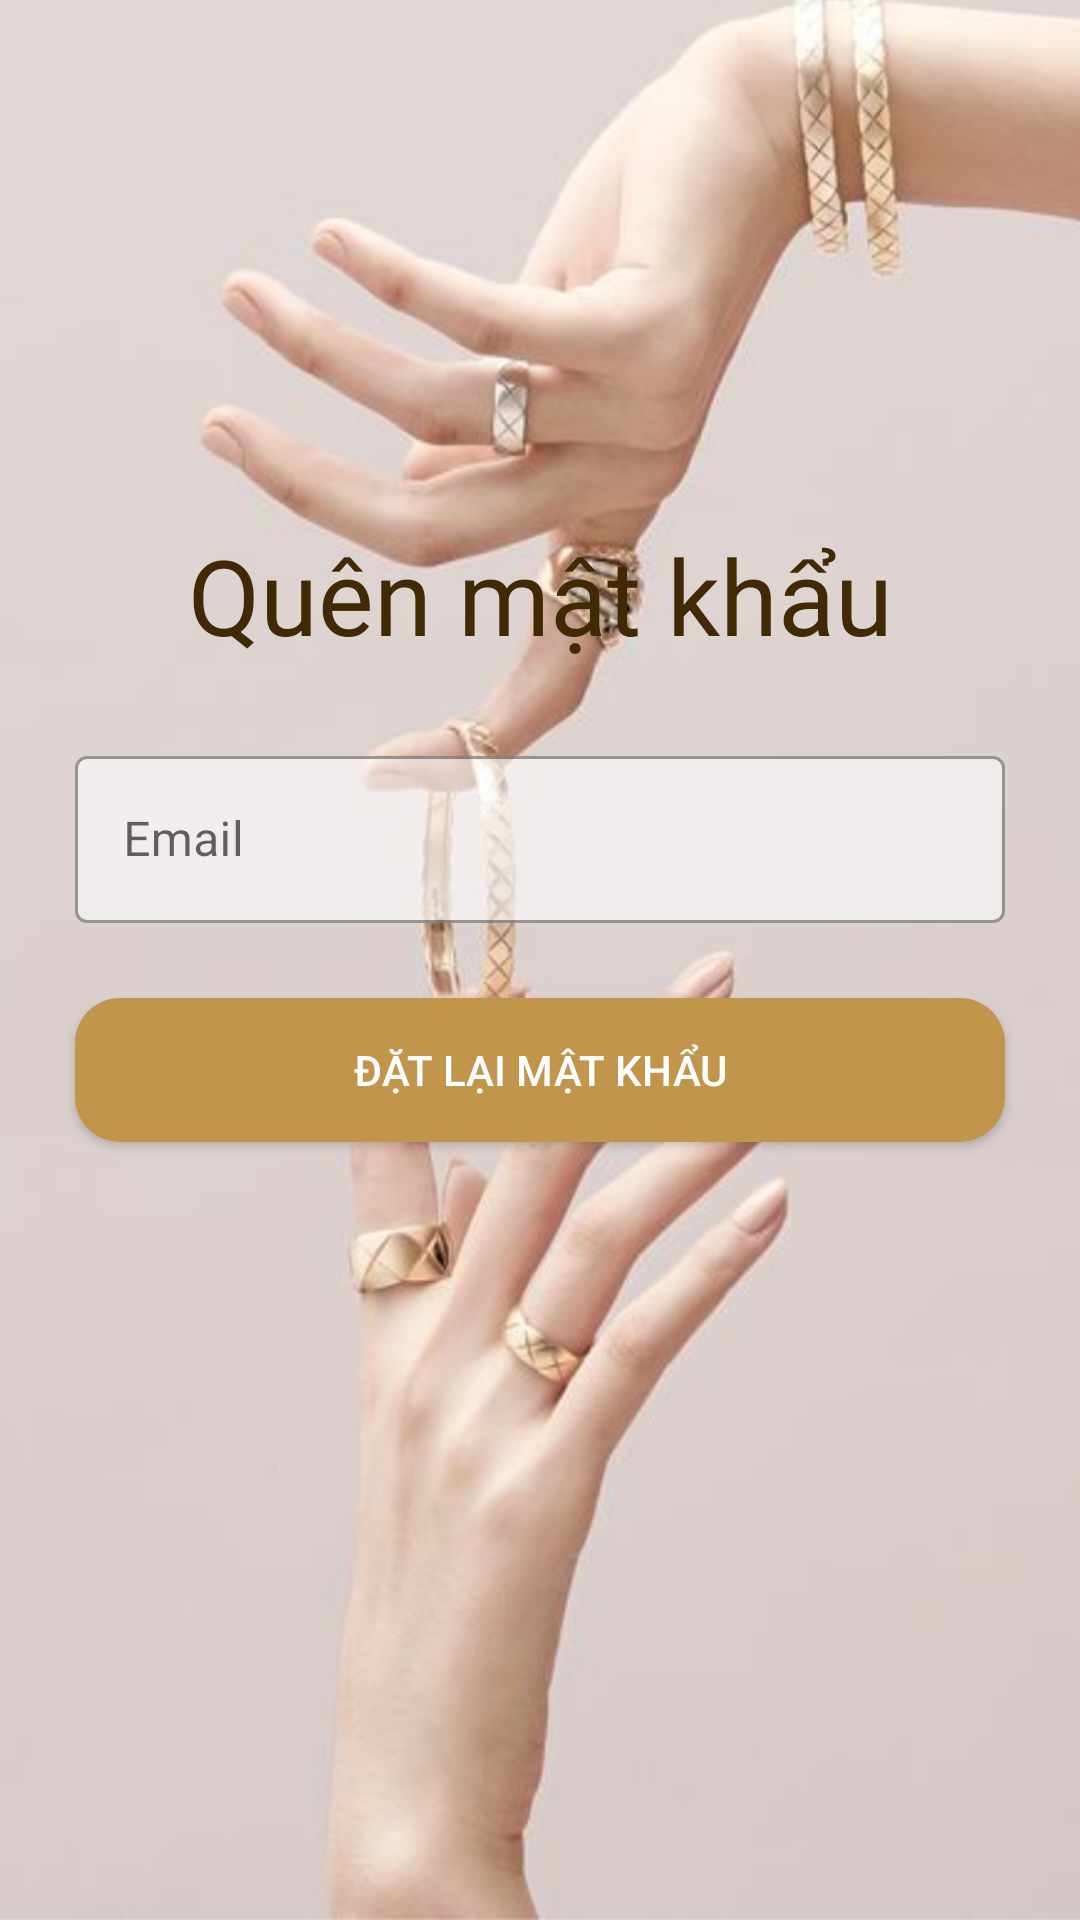

Reconstruct the res/layout file that produces this screen, plus the resources it refers to.
<!-- AndroidManifest.xml: application theme Theme.Demo -->
<!-- res/layout/activity_reset_pass.xml -->
<?xml version="1.0" encoding="utf-8"?>
<androidx.constraintlayout.widget.ConstraintLayout xmlns:android="http://schemas.android.com/apk/res/android"
    xmlns:app="http://schemas.android.com/apk/res-auto"
    xmlns:tools="http://schemas.android.com/tools"
    android:layout_width="match_parent"
    android:layout_height="match_parent"
    android:background="@drawable/bgreset"
    tools:context=".activity.ResetPassActivity">
    <TextView
        android:id="@+id/txtquemmk"
        app:layout_constraintTop_toTopOf="parent"
        android:text="Quên mật khẩu"
        android:textSize="35sp"
        android:textColor="#402903"
        android:fontFamily="@font/notoserif_bold"
        android:gravity="center"
        android:layout_marginTop="170dp"
        android:padding="5dp"
        android:layout_width="match_parent"
        android:layout_height="wrap_content"/>
    <com.google.android.material.textfield.TextInputLayout
        android:id="@+id/line1"
        style="@style/Widget.MaterialComponents.TextInputLayout.OutlinedBox"
        android:layout_marginLeft="25dp"
        android:layout_marginRight="25dp"
        android:layout_marginTop="20dp"
        android:gravity="center"
        app:layout_constraintTop_toBottomOf="@+id/txtquemmk"
        app:boxBackgroundColor="#9AFFFFFF"
        android:layout_width="match_parent"
        android:layout_height="wrap_content">
        <com.google.android.material.textfield.TextInputEditText
            android:hint="Email"
            android:id="@+id/edtresetpass"
            android:drawableLeft="@drawable/ic_baseline_email_24"
            android:drawablePadding="10dp"
            android:inputType="textEmailAddress"
            android:layout_width="match_parent"
            android:layout_height="wrap_content"/>
    </com.google.android.material.textfield.TextInputLayout>

    <androidx.appcompat.widget.AppCompatButton
        android:id="@+id/btnresetpass"
        app:layout_constraintTop_toBottomOf="@+id/line1"
        android:layout_marginLeft="25dp"
        android:layout_marginRight="25dp"
        android:layout_marginTop="25dp"
        android:text="Đặt lại mật khẩu"
        android:gravity="center"
        android:textColor="@android:color/white"
        android:background="@drawable/background_button"
        android:layout_width="match_parent"
        android:layout_height="wrap_content"/>
    <ProgressBar
        android:id="@+id/progressbar"
        android:visibility="gone"
        app:layout_constraintTop_toTopOf="parent"
        app:layout_constraintBottom_toBottomOf="parent"
        app:layout_constraintEnd_toEndOf="parent"
        app:layout_constraintStart_toStartOf="parent"
        android:layout_width="wrap_content"
        android:layout_height="wrap_content"/>

</androidx.constraintlayout.widget.ConstraintLayout>
<!-- resources referenced by this layout -->
<resources>
  <!-- drawable background_button (drawable) -->
  <?xml version="1.0" encoding="utf-8"?>
  <shape xmlns:android="http://schemas.android.com/apk/res/android"
      android:shape="rectangle">
      <corners android:radius="15dp"/>
      <solid android:color="#C1954B"/>
  
  </shape>
  <!-- drawable bgreset: png bitmap (drawable, 384989 bytes) -->
  <style name="Theme.Demo" parent="Theme.MaterialComponents.DayNight.NoActionBar">
          
          <item name="colorPrimary">#AE7109</item>
          <item name="colorPrimaryVariant">#D3B37D</item>
          <item name="colorOnPrimary">@color/white</item>
          
          <item name="colorSecondary">#C1954B</item>
          <item name="colorSecondaryVariant">@color/teal_700</item>
          <item name="colorOnSecondary">@color/black</item>
          
          <item name="android:statusBarColor" tools:targetApi="l">?attr/colorPrimaryVariant</item>
          
      </style>
  <color name="white">#FFFFFFFF</color>
  <color name="teal_700">#FF018786</color>
  <color name="black">#FF000000</color>
</resources>
